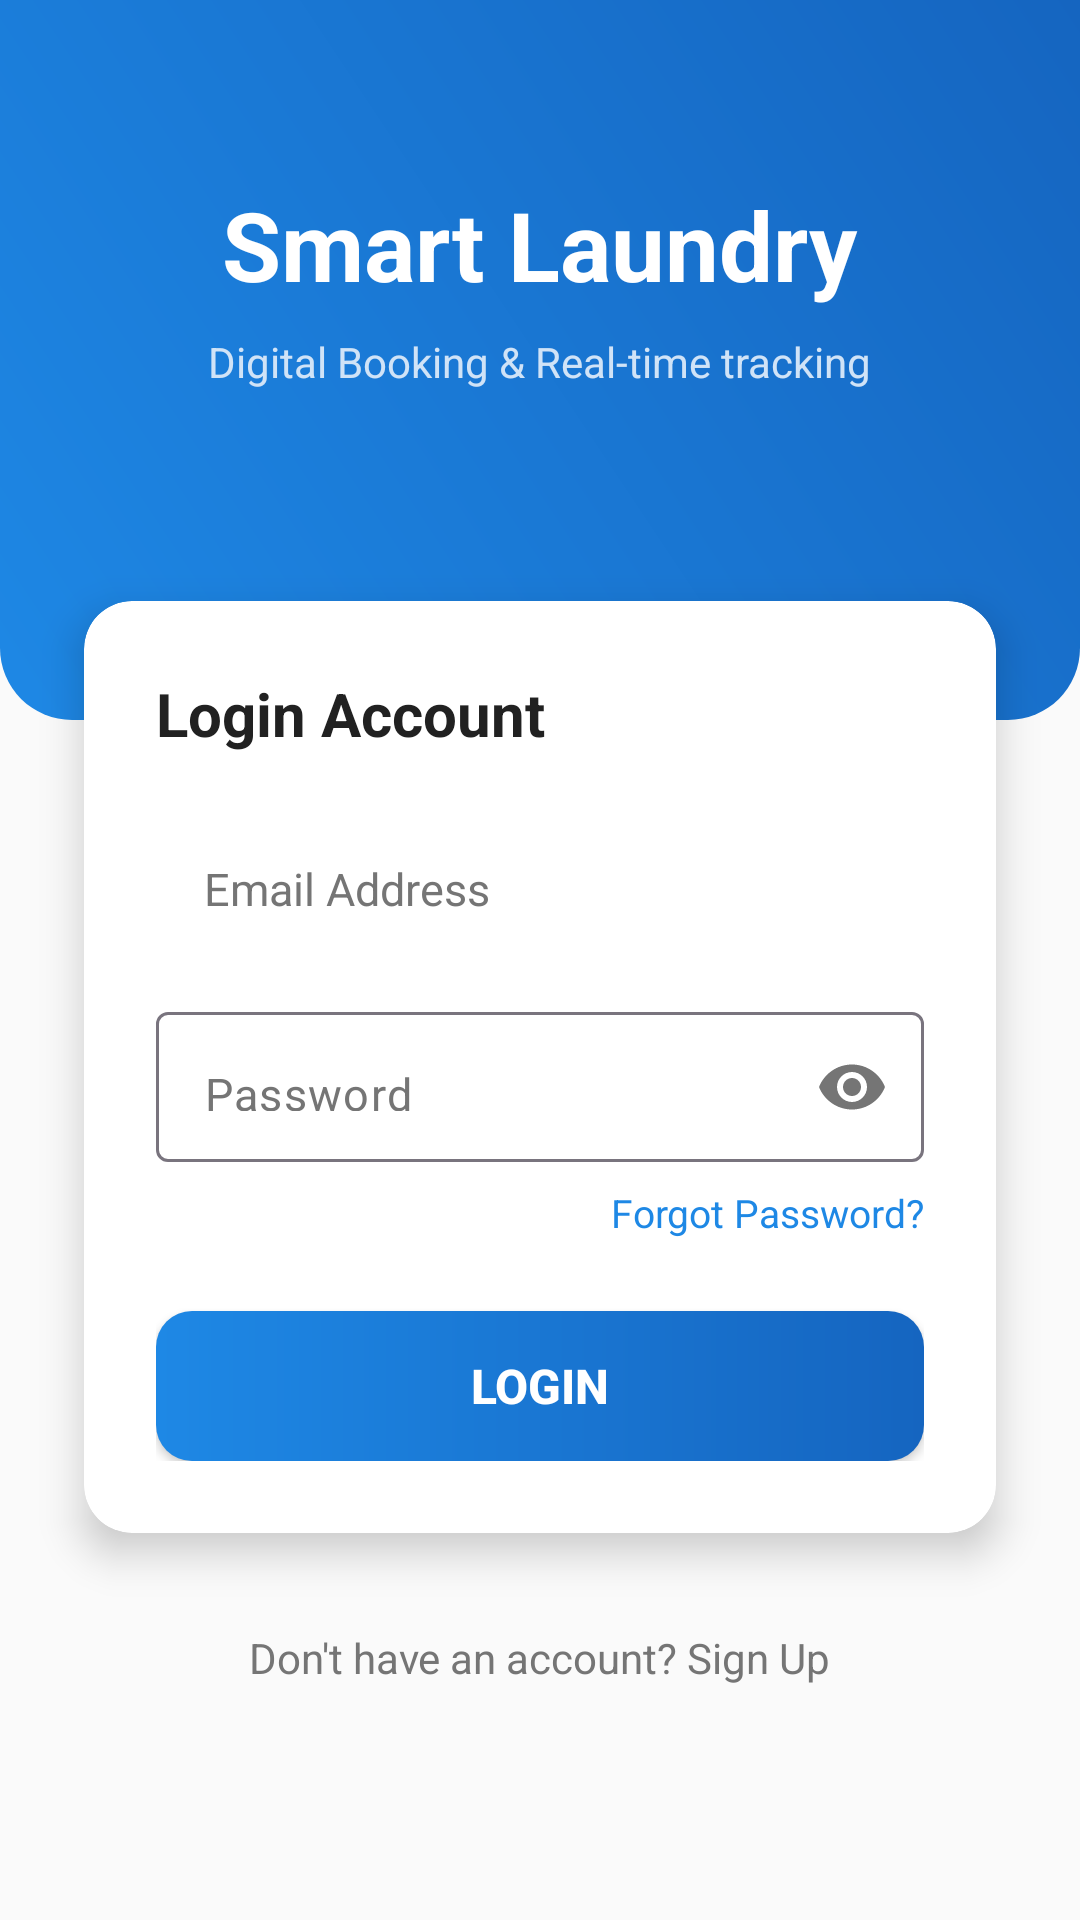

Produce the Android XML layout that renders to this screen, including the resource entries it uses.
<!-- AndroidManifest.xml: activity theme Theme.SmartLaundry.NoActionBar -->
<!-- res/layout/activity_login.xml -->
<?xml version="1.0" encoding="utf-8"?>
<androidx.constraintlayout.widget.ConstraintLayout 
    xmlns:android="http://schemas.android.com/apk/res/android"
    xmlns:app="http://schemas.android.com/apk/res-auto"
    android:layout_width="match_parent"
    android:layout_height="match_parent"
    android:background="@color/background_light">

    
    <View
        android:id="@+id/topWave"
        android:layout_width="match_parent"
        android:layout_height="240dp"
        android:background="@drawable/gradient_primary_header"
        app:layout_constraintTop_toTopOf="parent"/>

    <TextView
        android:id="@+id/tvLogo"
        android:layout_width="wrap_content"
        android:layout_height="wrap_content"
        android:layout_marginTop="60dp"
        android:text="Smart Laundry"
        android:textColor="@color/white"
        android:textSize="32sp"
        android:textStyle="bold"
        app:layout_constraintEnd_toEndOf="parent"
        app:layout_constraintStart_toStartOf="parent"
        app:layout_constraintTop_toTopOf="parent" />

    <TextView
        android:id="@+id/tvLogoSub"
        android:layout_width="wrap_content"
        android:layout_height="wrap_content"
        android:layout_marginTop="8dp"
        android:text="Digital Booking &amp; Real-time tracking"
        android:textColor="#D0E3F7"
        android:textSize="14sp"
        app:layout_constraintEnd_toEndOf="parent"
        app:layout_constraintStart_toStartOf="parent"
        app:layout_constraintTop_toBottomOf="@id/tvLogo" />

    
    <androidx.cardview.widget.CardView
        android:id="@+id/cardLogin"
        android:layout_width="match_parent"
        android:layout_height="wrap_content"
        android:layout_marginHorizontal="28dp"
        android:layout_marginTop="-40dp"
        app:cardCornerRadius="16dp"
        app:cardElevation="8dp"
        app:layout_constraintTop_toBottomOf="@id/topWave">

        <LinearLayout
            android:layout_width="match_parent"
            android:layout_height="wrap_content"
            android:orientation="vertical"
            android:padding="24dp">

            <TextView
                android:layout_width="wrap_content"
                android:layout_height="wrap_content"
                android:text="Login Account"
                android:textColor="@color/text_primary"
                android:textSize="20sp"
                android:textStyle="bold"
                android:layout_marginBottom="20dp" />

            
            <EditText
                android:id="@+id/etEmail"
                android:layout_width="match_parent"
                android:layout_height="50dp"
                android:background="@drawable/edittext_rounded"
                android:hint="Email Address"
                android:inputType="textEmailAddress"
                android:paddingHorizontal="16dp"
                android:textColor="@color/text_primary"
                android:textColorHint="@color/text_secondary"
                android:textSize="15sp"
                android:layout_marginBottom="16dp"/>

            
            <com.google.android.material.textfield.TextInputLayout
                android:layout_width="match_parent"
                android:layout_height="wrap_content"
                app:passwordToggleEnabled="true"
                android:layout_marginBottom="8dp"
                app:hintEnabled="false">

                <com.google.android.material.textfield.TextInputEditText
                    android:id="@+id/etPassword"
                    android:layout_width="match_parent"
                    android:layout_height="50dp"
                    android:background="@drawable/edittext_rounded"
                    android:hint="Password"
                    android:inputType="textPassword"
                    android:paddingHorizontal="16dp"
                    android:textColor="@color/text_primary"
                    android:textColorHint="@color/text_secondary"
                    android:textSize="15sp" />
            </com.google.android.material.textfield.TextInputLayout>

            <TextView
                android:layout_width="wrap_content"
                android:layout_height="wrap_content"
                android:layout_gravity="end"
                android:text="Forgot Password?"
                android:textColor="@color/primary"
                android:textSize="13sp"
                android:layout_marginBottom="24dp"/>

            
            <Button
                android:id="@+id/btnLogin"
                android:layout_width="match_parent"
                android:layout_height="50dp"
                android:background="@drawable/btn_rounded"
                app:backgroundTint="@null"
                android:text="LOGIN"
                android:textColor="@color/white"
                android:textSize="16sp"
                android:textStyle="bold" />

        </LinearLayout>
    </androidx.cardview.widget.CardView>

    <TextView
        android:id="@+id/tvRegisterLink"
        android:layout_width="wrap_content"
        android:layout_height="wrap_content"
        android:layout_marginTop="32dp"
        android:text="Don't have an account? Sign Up"
        android:textColor="@color/text_secondary"
        android:textSize="14sp"
        app:layout_constraintEnd_toEndOf="parent"
        app:layout_constraintStart_toStartOf="parent"
        app:layout_constraintTop_toBottomOf="@id/cardLogin"/>

    
    <ProgressBar
        android:id="@+id/progressBar"
        android:layout_width="wrap_content"
        android:layout_height="wrap_content"
        android:visibility="gone"
        app:layout_constraintTop_toBottomOf="@id/tvRegisterLink"
        app:layout_constraintStart_toStartOf="parent"
        app:layout_constraintEnd_toEndOf="parent"
        android:layout_marginTop="16dp"/>

</androidx.constraintlayout.widget.ConstraintLayout>
<!-- resources referenced by this layout -->
<resources>
  <color name="background_light">#FAFAFA</color>
  <color name="primary">#1E88E5</color>
  <color name="text_primary">#212121</color>
  <color name="text_secondary">#757575</color>
  <color name="white">#FFFFFF</color>
  <!-- drawable btn_rounded (drawable) -->
  <?xml version="1.0" encoding="utf-8"?>
  <shape xmlns:android="http://schemas.android.com/apk/res/android"
      android:shape="rectangle">
      <gradient
          android:angle="0"
          android:endColor="#1565C0"
          android:startColor="#1E88E5"
          android:type="linear" />
      <corners android:radius="12dp"/>
  </shape>
  <!-- drawable gradient_primary_header (drawable) -->
  <?xml version="1.0" encoding="utf-8"?>
  <shape xmlns:android="http://schemas.android.com/apk/res/android"
      android:shape="rectangle">
      <gradient
          android:angle="45"
          android:endColor="#1565C0"
          android:startColor="#1E88E5"
          android:type="linear" />
      <corners
          android:bottomLeftRadius="24dp"
          android:bottomRightRadius="24dp" />
  </shape>
  <style name="Theme.SmartLaundry.NoActionBar">
          <item name="windowActionBar">false</item>
          <item name="windowNoTitle">true</item>
      </style>
</resources>
